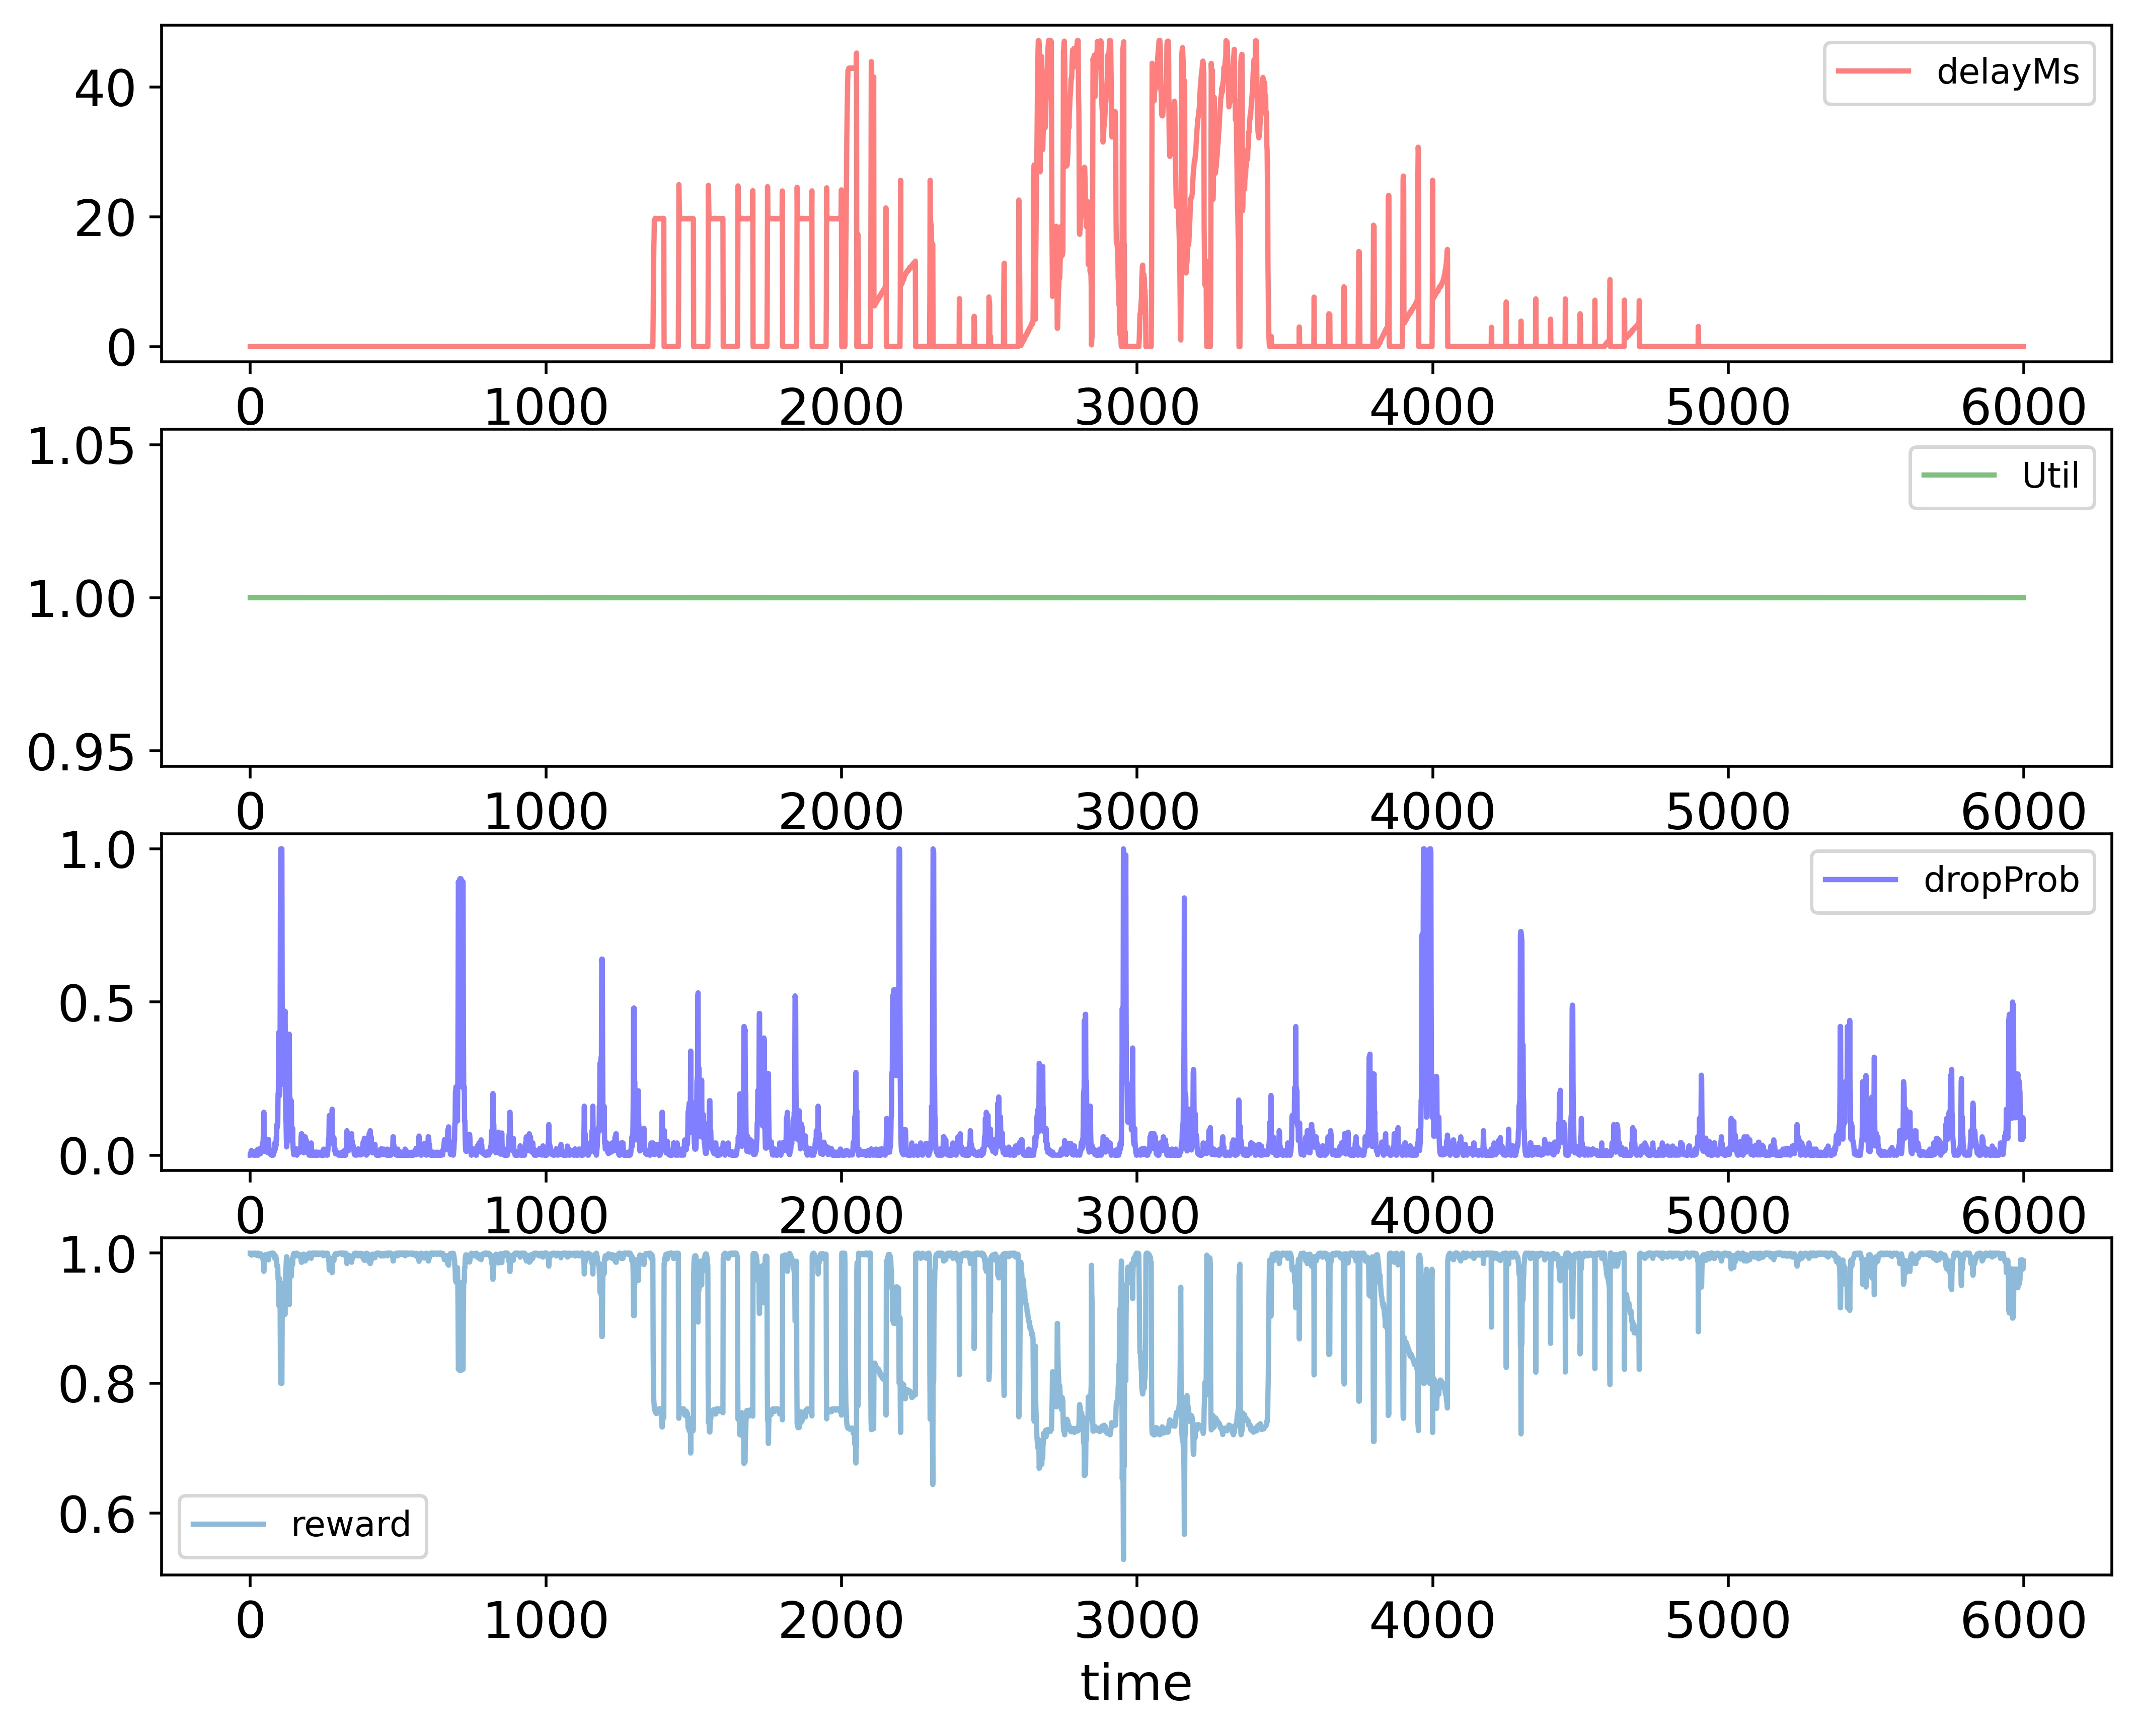

The data file committed next to this chart (first rows):
time; delayMs; Util; dropProb; reward
0; 0.0; 1.0; 0.0; 1.0
1; 0.0; 1.0; 0.0; 1.0
2; 0.0; 1.0; 0.01; 0.998
3; 0.0; 1.0; 0.005; 0.999
4; 0.0; 1.0; 0.015; 0.997
5; 0.0; 1.0; 0.0075; 0.9985
6; 0.0; 1.0; 0.00375; 0.9992
7; 0.0; 1.0; 0.001875; 0.9996
8; 0.0; 1.0; 0.01187; 0.9976
9; 0.0; 1.0; 0.01187; 0.9976
10; 0.0; 1.0; 0.001875; 0.9996
11; 0.0; 1.0; 0.0; 1.0
12; 0.0; 1.0; 0.0; 1.0
13; 0.0; 1.0; 0.0; 1.0
14; 0.0; 1.0; 0.0; 1.0
15; 0.0; 1.0; 0.0; 1.0
16; 0.0; 1.0; 0.0; 1.0
17; 0.0; 1.0; 0.0; 1.0
18; 0.0; 1.0; 0.0; 1.0
19; 0.0; 1.0; 0.01; 0.998
20; 0.0; 1.0; 0.005; 0.999
21; 0.0; 1.0; 0.015; 0.997
22; 0.0; 1.0; 0.0075; 0.9985
23; 0.0; 1.0; 0.0175; 0.9965
24; 0.0; 1.0; 0.00875; 0.9983
25; 0.0; 1.0; 0.0; 1.0
26; 0.0; 1.0; 0.0; 1.0
27; 0.0; 1.0; 0.0; 1.0
28; 0.0; 1.0; 0.01; 0.998
29; 0.0; 1.0; 0.02; 0.996
30; 0.0; 1.0; 0.01; 0.998
31; 0.0; 1.0; 0.02; 0.996
32; 0.0; 1.0; 0.01; 0.998
33; 0.0; 1.0; 0.005; 0.999
34; 0.0; 1.0; 0.005; 0.999
35; 0.0; 1.0; 0.005; 0.999
36; 0.0; 1.0; 0.01; 0.998
37; 0.0; 1.0; 0.02; 0.996
38; 0.0; 1.0; 0.01; 0.998
39; 0.0; 1.0; 0.02; 0.996
40; 0.0; 1.0; 0.03; 0.994
41; 0.0; 1.0; 0.03; 0.994
42; 0.0; 1.0; 0.04; 0.992
43; 0.0; 1.0; 0.03; 0.994
44; 0.0; 1.0; 0.06; 0.988
45; 0.0; 1.0; 0.07; 0.986
46; 0.0; 1.0; 0.14; 0.972
47; 0.0; 1.0; 0.07; 0.986
48; 0.0; 1.0; 0.035; 0.993
49; 0.0; 1.0; 0.035; 0.993
50; 0.0; 1.0; 0.025; 0.995
51; 0.0; 1.0; 0.0125; 0.9975
52; 0.0; 1.0; 0.0225; 0.9955
53; 0.0; 1.0; 0.01125; 0.9977
54; 0.0; 1.0; 0.02125; 0.9958
55; 0.0; 1.0; 0.02125; 0.9958
56; 0.0; 1.0; 0.02125; 0.9958
57; 0.0; 1.0; 0.03125; 0.9937
58; 0.0; 1.0; 0.01562; 0.9969
59; 0.0; 1.0; 0.007812; 0.9984
... 5,939 more rows
